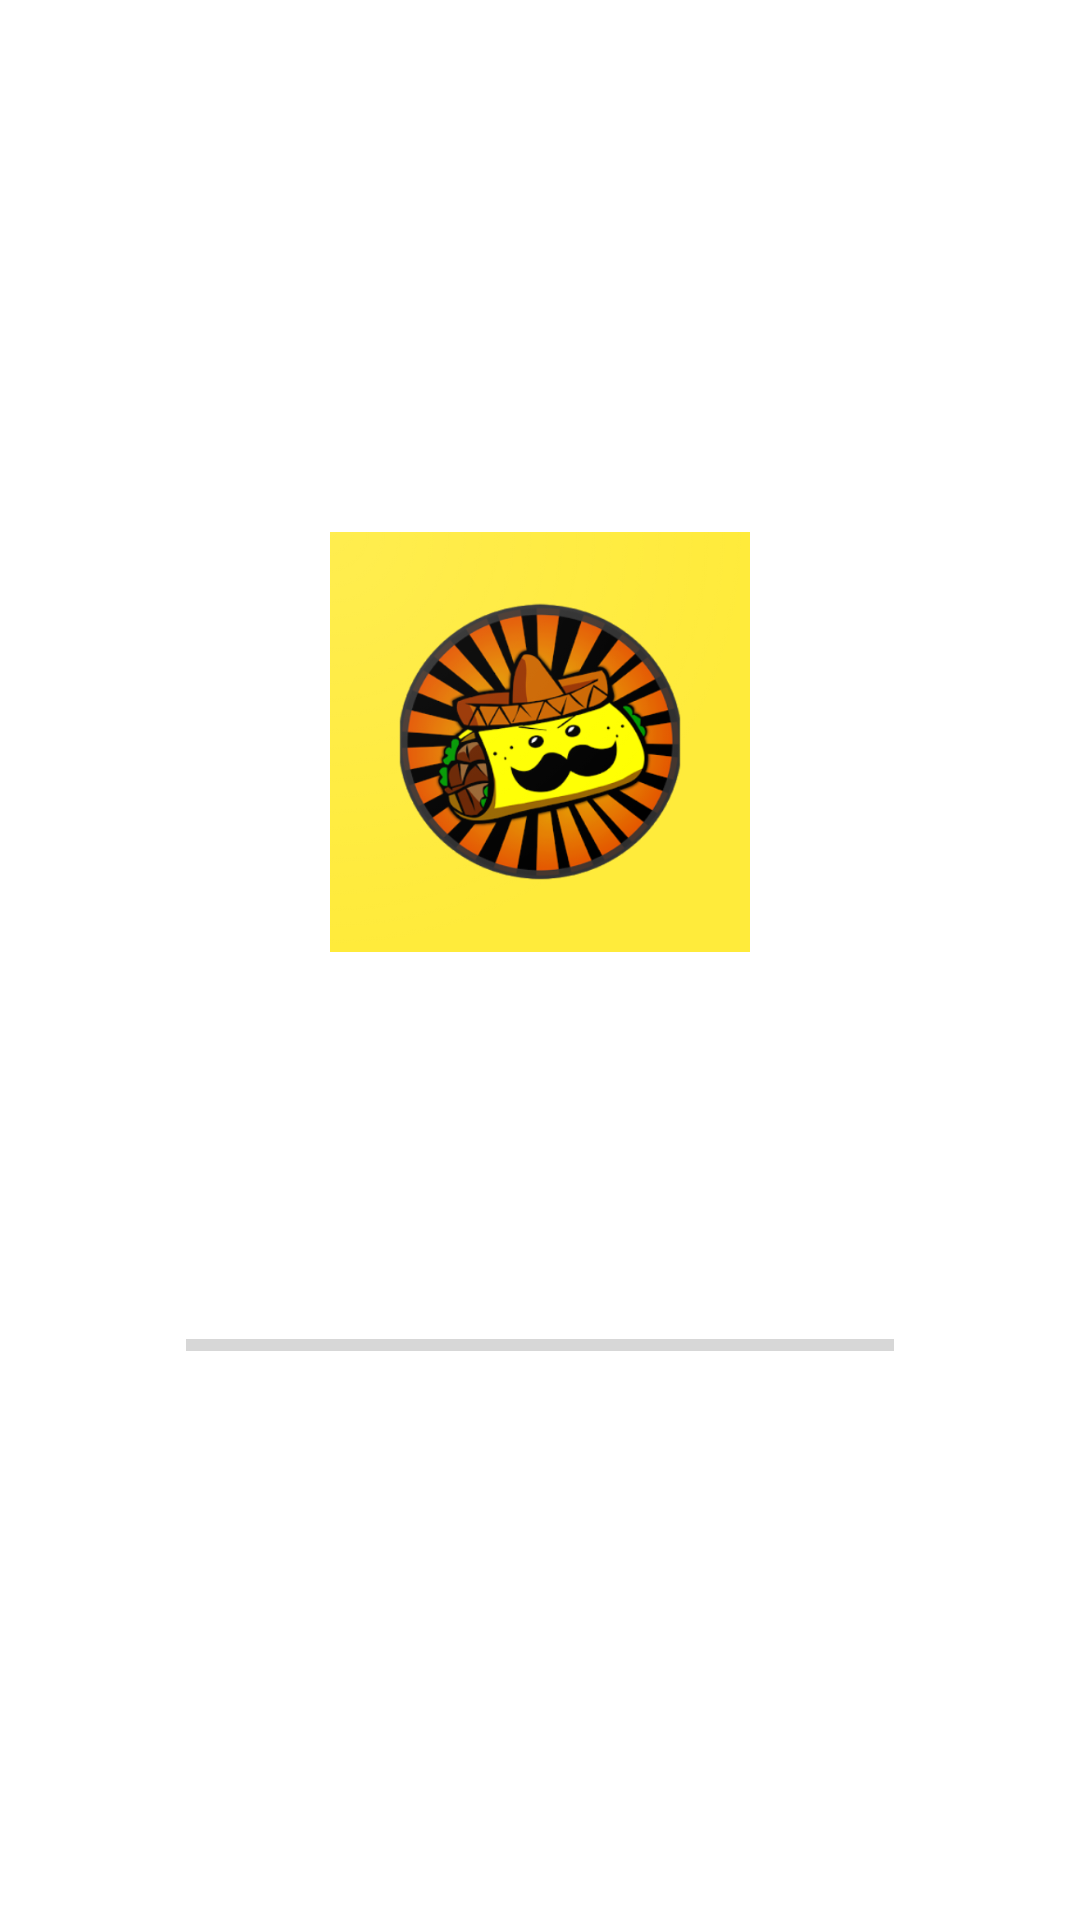

Produce the Android XML layout that renders to this screen, including the resource entries it uses.
<!-- AndroidManifest.xml: application theme Theme.Parcial2DSM -->
<!-- res/layout/activity_splash.xml -->
<?xml version="1.0" encoding="utf-8"?>
<RelativeLayout xmlns:android="http://schemas.android.com/apk/res/android"
    xmlns:tools="http://schemas.android.com/tools"
    android:layout_width="match_parent"
    android:layout_height="match_parent"
    android:background="@drawable/bg_splash_gradient"
    tools:context=".ActivitySplash">

    <LinearLayout
        android:layout_width="match_parent"
        android:layout_height="wrap_content"
        android:layout_centerInParent="true"
        android:gravity="center"
        android:orientation="vertical">

        <ImageView
            android:layout_width="match_parent"
            android:layout_height="180dp"
            android:paddingBottom="40dp"
            android:src="@mipmap/logo" />

        <TextView
            style="@style/TextAppearance.MaterialComponents.Headline6"
            android:layout_width="wrap_content"
            android:layout_height="wrap_content"
            android:text="@string/inicio"
            android:textColor="@android:color/white"
            android:textStyle="bold" />

        <ProgressBar
            android:id="@+id/splashProgress"
            style="?android:attr/progressBarStyleHorizontal"
            android:layout_width="236dp"
            android:layout_height="28dp"
            android:layout_marginTop="50dp" />

    </LinearLayout>

</RelativeLayout>
<!-- resources referenced by this layout -->
<resources>
  <!-- mipmap logo: png bitmap (mipmap-hdpi, 130912 bytes) -->
  <string name="inicio">Bienvenido a Mr. Burrito!</string>
  <style name="Theme.Parcial2DSM" parent="Theme.MaterialComponents.DayNight.DarkActionBar">
          
          <item name="colorPrimary">@color/purple_500</item>
          <item name="colorPrimaryVariant">@color/purple_700</item>
          <item name="colorOnPrimary">@color/white</item>
          
          <item name="colorSecondary">@color/teal_200</item>
          <item name="colorSecondaryVariant">@color/teal_700</item>
          <item name="colorOnSecondary">@color/black</item>
          
          <item name="android:statusBarColor" tools:targetApi="l">?attr/colorPrimaryVariant</item>
          
      </style>
  <color name="purple_500">#FF6200EE</color>
  <color name="purple_700">#FF3700B3</color>
  <color name="white">#FFFFFFFF</color>
  <color name="teal_200">#FF03DAC5</color>
  <color name="teal_700">#FF018786</color>
  <color name="black">#FF000000</color>
</resources>
